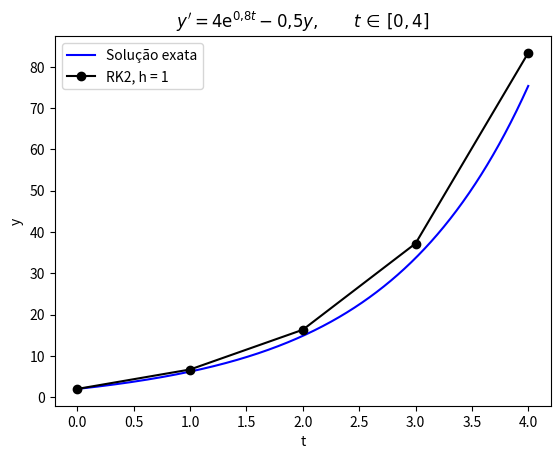

Write the Python code that produced this figure.
# Disciplina: Métodos Numéricos II
# Aula 2 - Solução de EDOs, Exercício 2 (parte 1)


import numpy as np
import matplotlib.pyplot as plt
import pandas as pd


def y_real(t):
    return 4 / 1.3 * (np.exp(0.8 * t) - np.exp(-0.5 * t)) + 2 * np.exp(-0.5 * t)


def f(t, y):
    return 4 * np.exp(0.8 * t) - 0.5 * y


t_min = 0
t_max = 4
y_t0 = 2
h = 1

t_sol = np.linspace(t_min, t_max, 1000)
y_sol = y_real(t_sol)

n = int((t_max - t_min) / h)

t = np.zeros(n + 1)
y = np.zeros(n + 1)

y[0] = y_t0
t[0] = t_min

for i in range(n):
    k1 = f(t[i], y[i])
    k2 = f(t[i] + h, y[i] + k1 * h)
    y[i + 1] = y[i] + 0.5 * h * (k1 + k2)
    t[i + 1] = t[i] + h

y_true = y_real(t)
Ept = np.abs(np.abs(y_true - y) / y_true) * 100
dados = pd.DataFrame({"t": t, "y RK2": y, "y exato": y_true, "Ept (%)": Ept})
print(dados.to_string(index=False))
print(f"Ept máximo: {np.max(Ept):.6f}%")

plt.figure()
plt.plot(t_sol, y_sol, "-b", label="Solução exata")
plt.plot(t, y, "-ok", label=f"RK2, h = {h}")
plt.xlabel("t")
plt.ylabel("y")
plt.title(r"$y' = 4\mathrm{e}^{0{,}8t} - 0{,}5y, \qquad t\,\in\,[0,4]$")
plt.legend()
plt.show()
